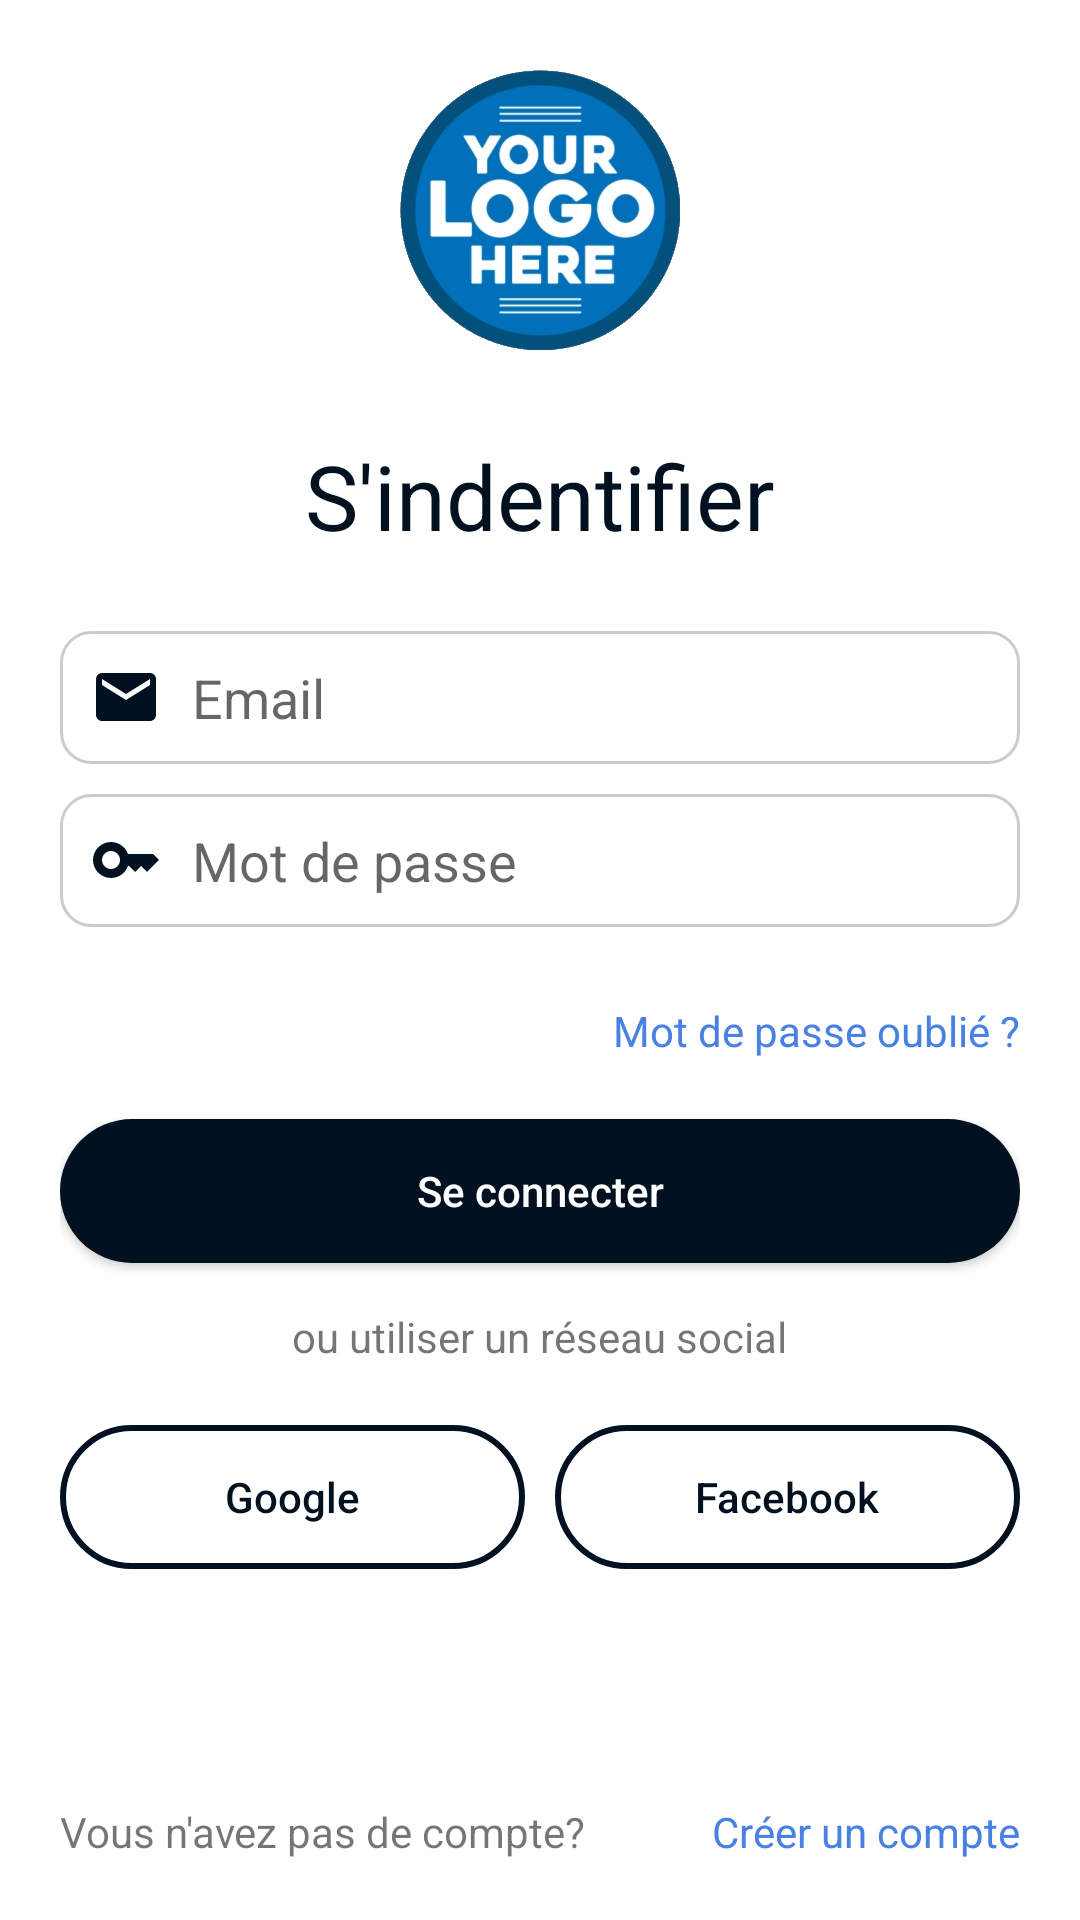

Write the Android layout XML for this screen, with the resource values it uses.
<!-- AndroidManifest.xml: application theme Theme.DemoChat -->
<!-- res/layout/activity_main.xml -->
<?xml version="1.0" encoding="utf-8"?>
<RelativeLayout xmlns:android="http://schemas.android.com/apk/res/android"
    xmlns:app="http://schemas.android.com/apk/res-auto"
    xmlns:tools="http://schemas.android.com/tools"
    android:layout_width="match_parent"
    android:padding="20dp"
    android:layout_height="match_parent"
    tools:context=".MainActivity">

    <RelativeLayout
        android:id="@+id/layout_logo"
        android:layout_width="match_parent"
        android:layout_height="wrap_content">
        <ImageView
            android:layout_centerInParent="true"
            android:src="@drawable/logo"
            android:layout_width="100dp"
            android:layout_height="100dp"/>
    </RelativeLayout>

    <TextView
        style="@style/login_title"
        android:id="@+id/login_title"
        android:layout_below="@+id/layout_logo"
        android:layout_width="match_parent"
        android:layout_height="wrap_content"
        android:text="@string/text_title_login" />

    <EditText
        android:id="@+id/login_edit_email"
        android:layout_width="match_parent"
        android:layout_height="wrap_content"
        android:layout_below="@id/login_title"
        android:drawableStart="@drawable/ic_baseline_email_24"
        style="@style/input_text"
        android:ems="10"
        android:hint="@string/hint_login_email"
        android:inputType="textEmailAddress" />

    <EditText
        android:id="@+id/login_edit_password"
        android:layout_width="match_parent"
        android:layout_height="wrap_content"
        android:layout_below="@id/login_edit_email"
        android:drawableStart="@drawable/ic_baseline_key_24"
        style="@style/input_text"
        android:ems="10"
        android:hint="@string/text_login_password"
        android:inputType="textPassword" />

    <TextView
        android:text="@string/text_login_forgotten_password"
        android:id="@+id/text_forgotten_password"
        android:layout_below="@id/login_edit_password"
        android:theme="@style/text_link"
        android:layout_alignParentEnd="true"
        android:layout_marginTop="15dp"
        android:layout_width="wrap_content"
        android:layout_height="wrap_content"/>

    <Button
        android:id="@+id/btn_login"
        android:text="@string/text_button_login"
        android:layout_marginTop="20dp"
        style="@style/btn_fill"
        android:layout_below="@id/text_forgotten_password"
        android:layout_width="match_parent"
        android:layout_height="wrap_content"/>

    <TextView
        android:text="@string/text_login_or_social"
        android:id="@+id/text_login_or_social"
        android:layout_below="@id/btn_login"
        android:layout_centerHorizontal="true"
        android:layout_marginTop="15dp"
        android:layout_width="wrap_content"
        android:layout_height="wrap_content"/>

    <LinearLayout
        android:id="@+id/layouy_socials"
        android:layout_below="@+id/text_login_or_social"
        android:orientation="horizontal"
        android:layout_marginTop="20dp"
        android:layout_width="match_parent"
        android:layout_height="wrap_content">

        <Button
            android:id="@+id/btn_login_google"
            style="@style/btn_empty"
            android:text="Google"
            android:layout_weight="1"
            android:layout_marginRight="5dp"
            android:layout_width="wrap_content"
            android:layout_height="wrap_content"/>

        <Button
            android:id="@+id/btn_facebook"
            style="@style/btn_empty"
            android:text="Facebook"
            android:layout_weight="1"
            android:layout_marginLeft="5dp"
            android:layout_width="wrap_content"
            android:layout_height="wrap_content"/>
    </LinearLayout>

    <RelativeLayout
        android:layout_alignParentBottom="true"
        android:layout_width="match_parent"
        android:layout_height="wrap_content">
        <TextView
            android:text="@string/text_login_question_create_account"
            android:id="@+id/text_login_question_create_account"
            android:layout_width="wrap_content"
            android:layout_height="wrap_content"/>

        <TextView
            android:text="@string/text_login_create_account"
            android:id="@+id/text_login_create_account"
            android:theme="@style/text_link"
            android:layout_alignParentEnd="true"
            android:layout_width="wrap_content"
            android:layout_height="wrap_content"/>
    </RelativeLayout>

</RelativeLayout>
<!-- resources referenced by this layout -->
<resources>
  <string name="hint_login_email">Email</string>
  <string name="text_button_login">Se connecter</string>
  <string name="text_login_create_account">Créer un compte</string>
  <string name="text_login_forgotten_password">Mot de passe oublié ?</string>
  <string name="text_login_or_social">ou utiliser un réseau social</string>
  <string name="text_login_password">Mot de passe</string>
  <string name="text_login_question_create_account">"Vous n'avez pas de compte?"</string>
  <string name="text_title_login">"S'indentifier"</string>
  <style name="btn_empty" parent="base_button">
  
          <item name="android:background">@drawable/button_custom_empty</item>
          <item name="android:textColor">@color/foreground_button_empty</item>
      </style>
  <style name="btn_fill" parent="base_button">
          <item name="android:background">@drawable/button_custom_fill</item>
          <item name="android:textColor">@color/foreground_button</item>
      </style>
  <style name="input_text">
          <item name="android:background">@drawable/input_custom</item>
          <item name="android:padding">10dp</item>
          <item name="android:layout_marginBottom">10dp</item>
          <item name="android:drawablePadding">10dp</item>
      </style>
  <style name="login_title">
          <item name="android:textColor">@color/text_color</item>
          <item name="android:textSize">30sp</item>
          <item name="android:textAlignment">center</item>
          <item name="android:padding">25dp</item>
      </style>
  <style name="text_link">
          <item name="android:textColor">@color/link</item>
      </style>
  <color name="icon_input_color">@color/primary</color>
  <color name="white">#FFFFFFFF</color>
  <style name="base_button">
          <item name="android:textAllCaps">false</item>
          <item name="android:padding">10dp</item>
          <item name="background">@android:color/transparent</item>
      </style>
  <color name="foreground_button_empty">@color/primary</color>
  <color name="foreground_button">@color/white</color>
  <color name="text_color">@color/primary</color>
  <color name="link">#4981e2</color>
  <color name="primary">#FF011120</color>
  <color name="primary_variant">#FF01012B</color>
  <color name="black">#FF000000</color>
  <color name="background">@color/white</color>
  <!-- drawable button_empty_background (drawable) -->
  <?xml version="1.0" encoding="utf-8"?>
  <shape xmlns:android="http://schemas.android.com/apk/res/android">
  
      <stroke android:color="@color/background_button" android:width="2dp"/>
      <corners android:radius="70dp"/>
  </shape>
  <!-- drawable button_fill_background_pressed (drawable) -->
  <?xml version="1.0" encoding="utf-8"?>
  <shape xmlns:android="http://schemas.android.com/apk/res/android">
      <solid android:color="@color/primary_variant" android:width="1dp"/>
      <corners android:radius="70dp"/>
  </shape>
  <!-- drawable button_fill_background (drawable) -->
  <?xml version="1.0" encoding="utf-8"?>
  <shape xmlns:android="http://schemas.android.com/apk/res/android">
      <solid android:color="@color/background_button" android:width="1dp"/>
      <corners android:radius="70dp"/>
  </shape>
  <!-- drawable input_background_focused (drawable) -->
  <?xml version="1.0" encoding="utf-8"?>
  <shape xmlns:android="http://schemas.android.com/apk/res/android">
      <stroke android:color="@color/border_color_focus_input" android:width="1dp"/>
      <corners android:radius="10dp"/>
  </shape>
  <!-- drawable input_background (drawable) -->
  <?xml version="1.0" encoding="utf-8"?>
  <shape xmlns:android="http://schemas.android.com/apk/res/android">
      <stroke android:color="@color/border_color" android:width="1dp"/>
      <corners android:radius="10dp"/>
  </shape>
  <color name="border_color">#FFCCCCCC</color>
  <color name="background_button">@color/primary</color>
  <color name="border_color_focus_input">@color/primary</color>
</resources>
